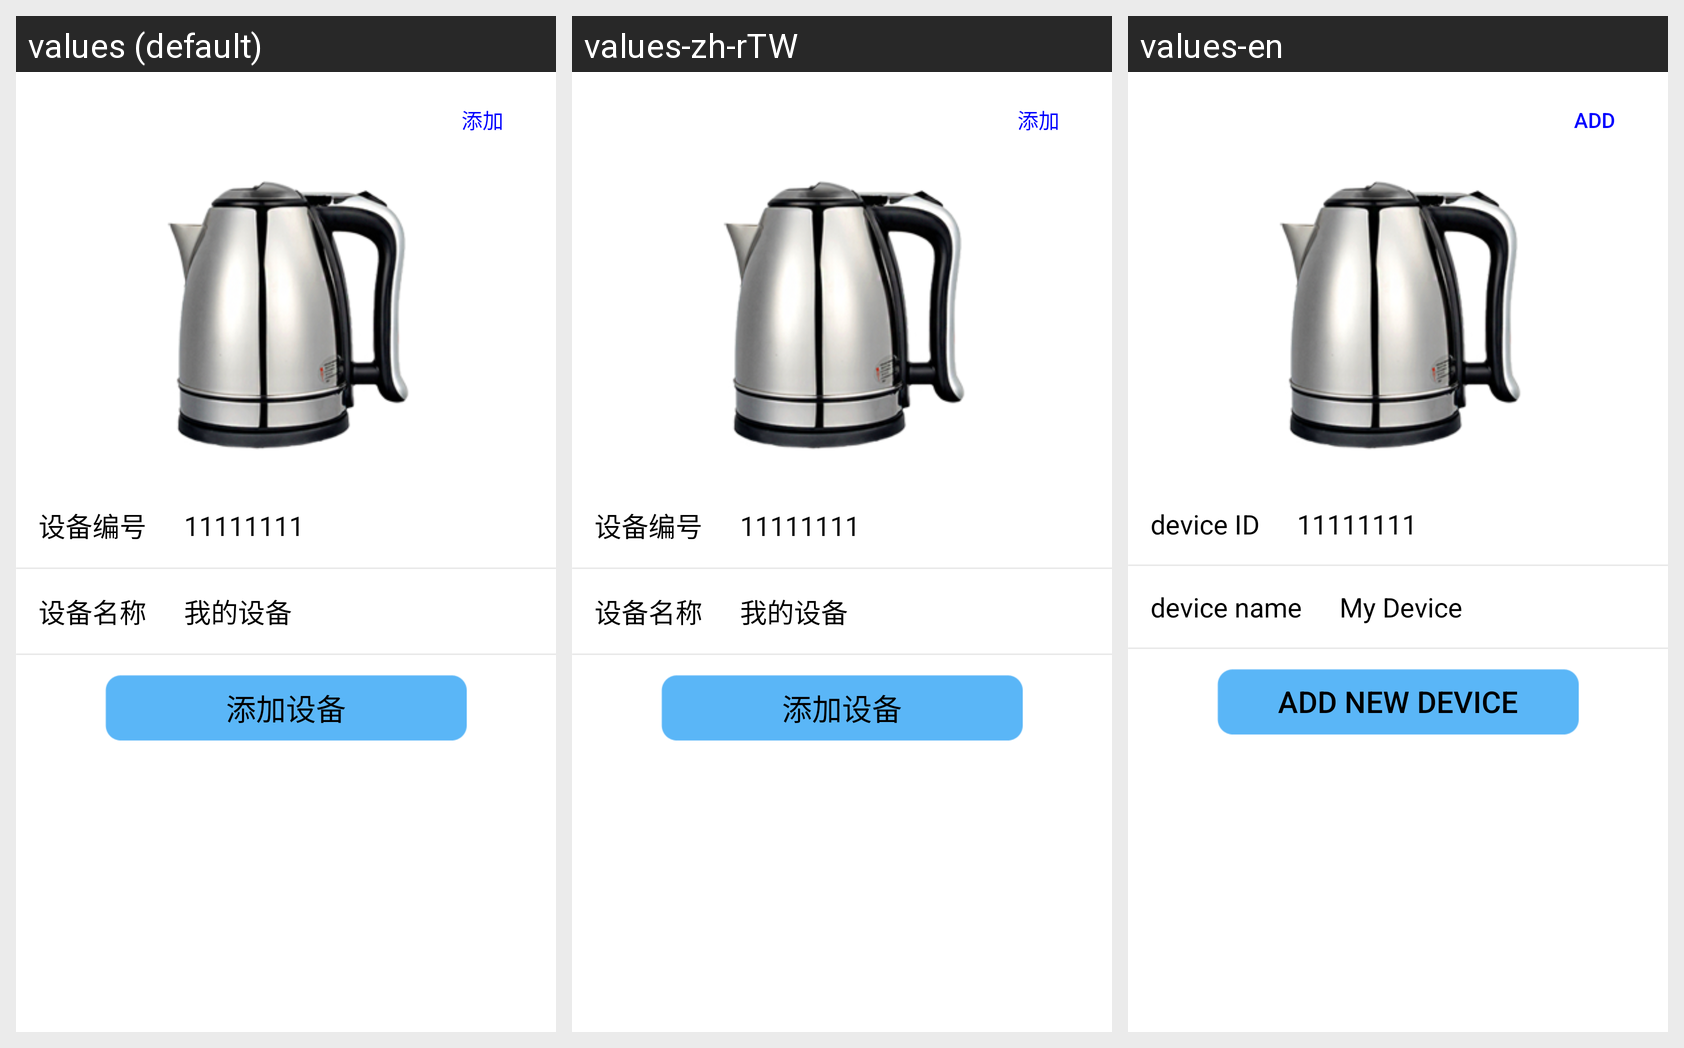

Translations of the strings shown on this Android screen, per locale in the grid:
Android screen res/layout/activity_machine.xml rendered under 3 locales, left to right: values (default), values-zh-rTW, values-en. Device: Nexus 5 (rendered at 1080×1920; each locale shown at half size, 540×960, under a caption strip naming it); theme Theme.AppCompat.Light.NoActionBar.FullScreen.
Strings drawn on this screen, with the default value and each locale's value (text and hints the layout hard-codes, and strings that could not be matched under every locale, appear in the picture but are not listed):

device_id
  values: 设备编号
  values-zh-rTW: 设备编号
  values-en: device ID

device_name
  values: 设备名称
  values-zh-rTW: 设备名称
  values-en: device name

my_device
  values: 我的设备
  values-zh-rTW: 我的设备
  values-en: My Device

add_device
  values: 添加设备
  values-zh-rTW: 添加设备
  values-en: add new device

add
  values: 添加
  values-zh-rTW: 添加
  values-en: add
